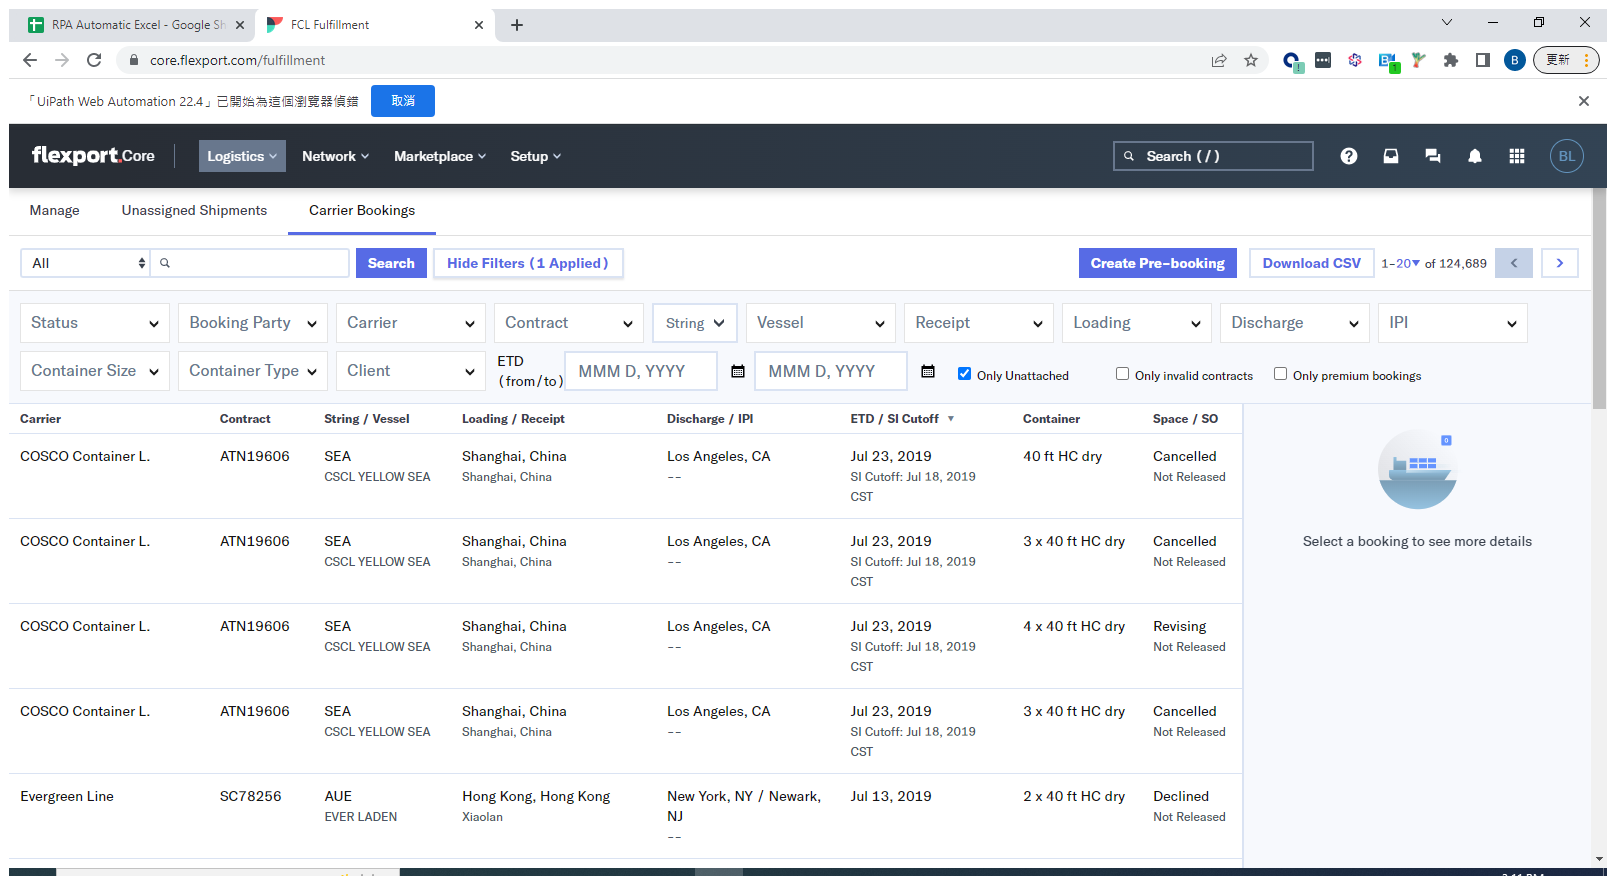
Workflow: Main

Step 1: Use Browser Chrome: FCL Fulfillment in window 'FCL Fulfillment' (chrome.exe)

Step 2: type "[Row("FLXCB/SO").ToString]" (no picture)

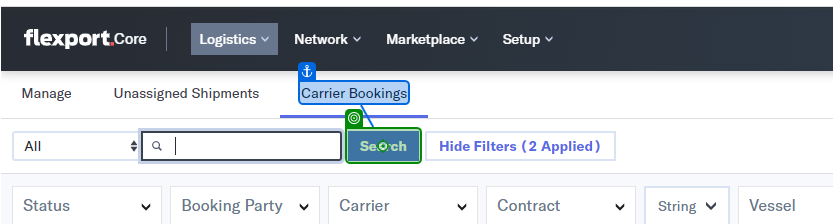
Step 3: click on 'Search'

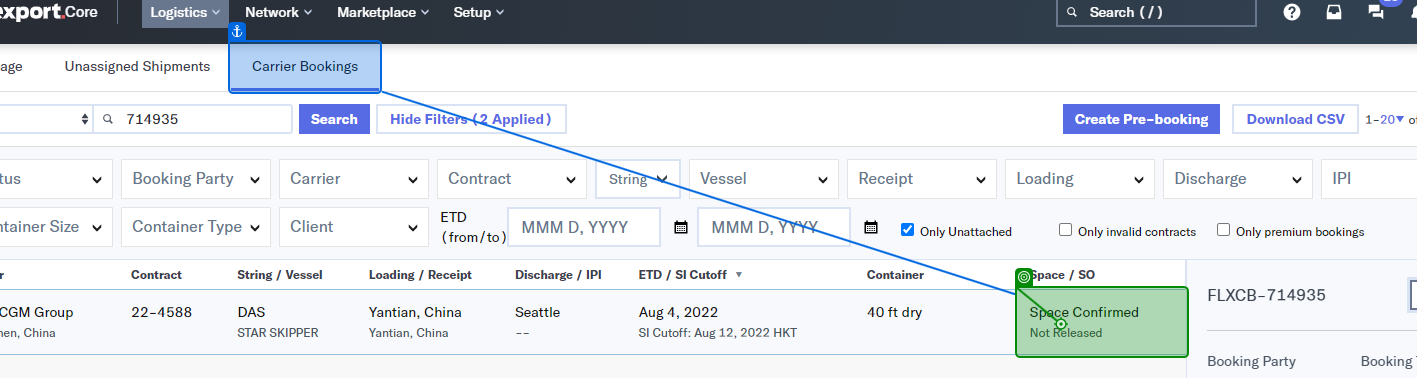
Step 4: click on 'Cancelled Not Released'

Step 5: click on 'View' (no picture)

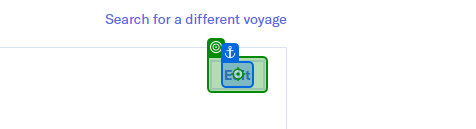
Step 6: click

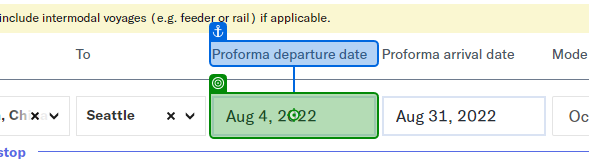
Step 7: type "[Row("ETD").ToString + "[k(enter)]"]" into 'Proforma departure date'

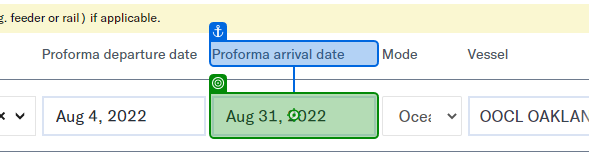
Step 8: type "[Row("ETA").ToString + "[k(enter)]"]" into 'Proforma arrival date'

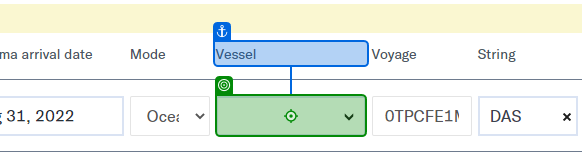
Step 9: type "[Row("Vessel").ToString + "[k(enter)]"]" into 'Vessel'

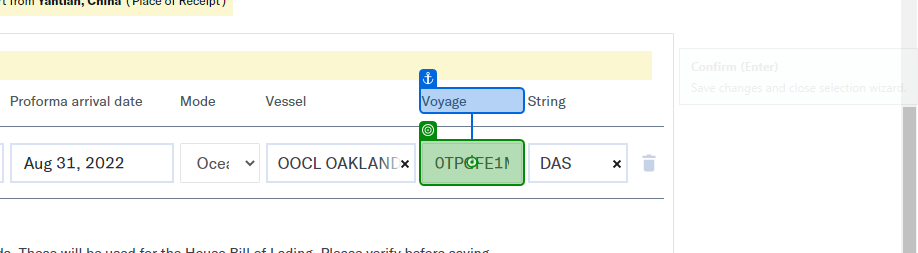
Step 10: type "[Row("Voyage").ToString + "[k(enter)]"]" into 'Voyage'

Step 11: type "[Row("String").ToString + "[k(enter)]"]" into 'String' (no picture)

Step 12: click on 'Save' (no picture)

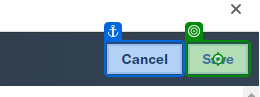
Step 13: click on 'Save'